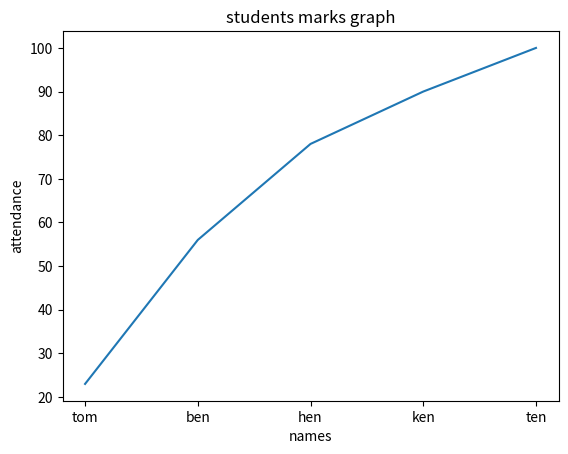
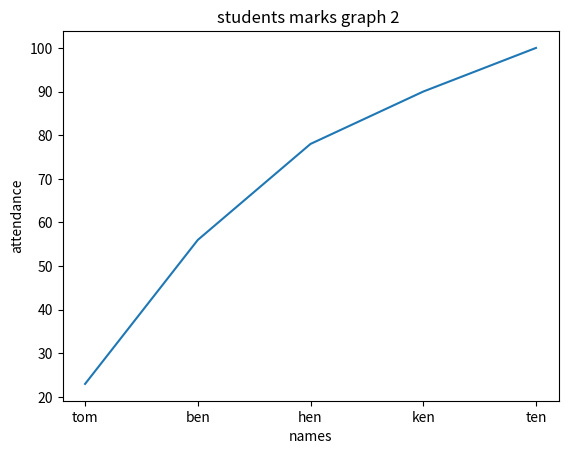

Reproduce these figures in Python, in order.
import matplotlib.pyplot as plt
student_names=["tom","ben","hen","ken","ten"]
attendance_days=[23,56,78,90,100]
attendance_prec = []
for x in attendance_days:
    res=(x/50)*100
    attendance_prec.append(res)
print(attendance_prec)
def marks_lines_chart():
    plt.plot(student_names,attendance_days)
    plt.title("students marks graph")
    plt.xlabel("names")
    plt.ylabel("attendance")
    plt.show()
marks_lines_chart()
def percentage_bar_chart():
    plt.plot(student_names,attendance_days)
    plt.title("students marks graph 2 ")
    plt.xlabel("names")
    plt.ylabel("attendance")
    plt.show()
percentage_bar_chart()
